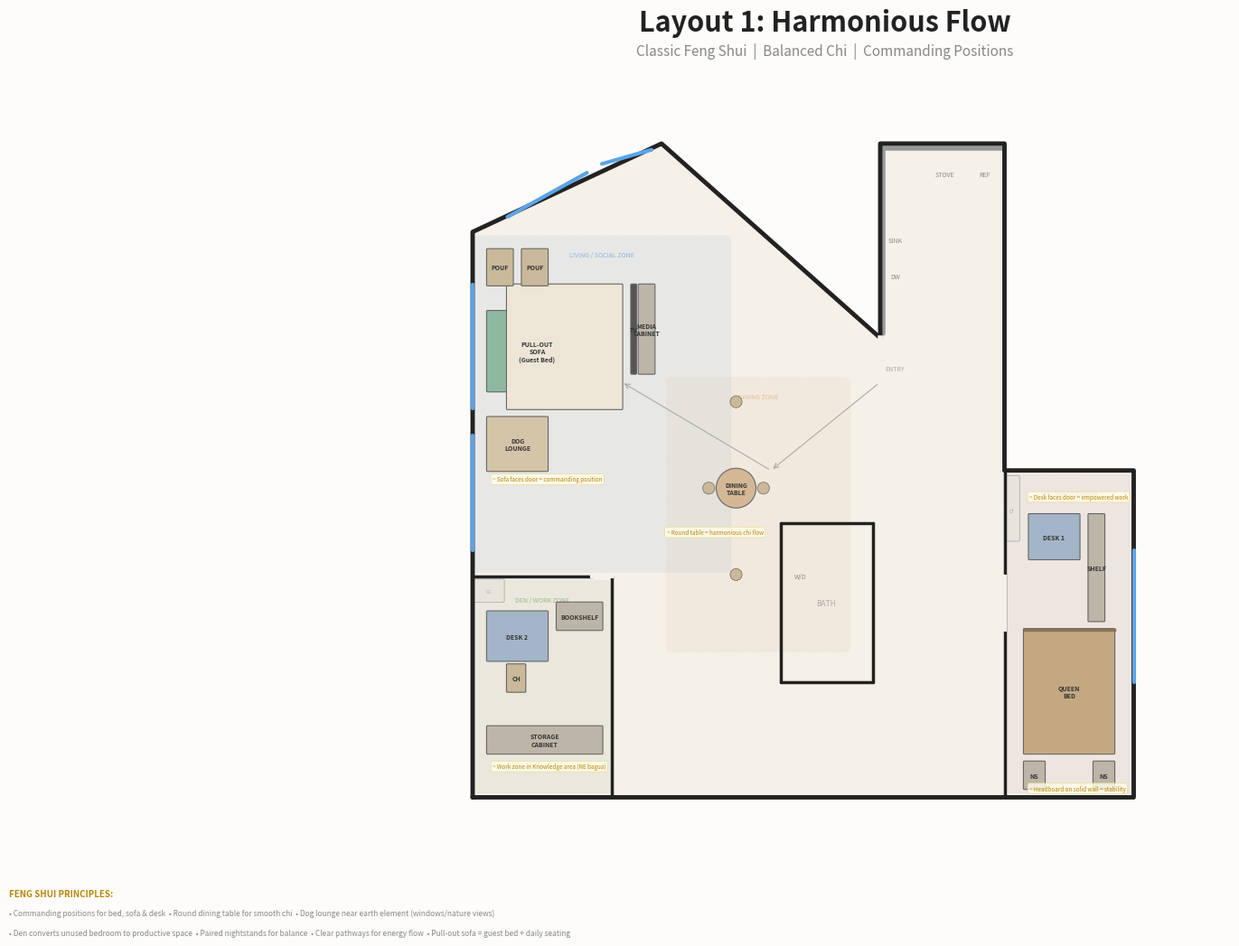

Generate this figure with matplotlib: (Note: this script raises an exception after producing the figure.)
#!/usr/bin/env python3
"""Generate 3 feng shui floor plan layouts as PNG images."""
import matplotlib
matplotlib.use('Agg')
import matplotlib.pyplot as plt
import matplotlib.patches as patches
from matplotlib.patches import FancyBboxPatch, Arc
import numpy as np

# Apartment outline (polygon vertices)
OUTER = np.array([
    [300,870],[300,230],[680,130],[1120,350],[1120,130],
    [1370,130],[1370,500],[1630,500],[1630,870],[300,870]
]) / np.array([1920, 1080])  # normalize to 0-1

# Internal wall segments (x1,y1,x2,y2) normalized
def n(coords):
    return [c/1920 if i%2==0 else c/1080 for i,c in enumerate(coords)]

INNER_WALLS = [
    n([300,620,540,620]),   # left bedroom top wall
    n([580,620,580,870]),   # left bedroom right wall
    n([1370,500,1370,870]), # right bedroom wall
    n([920,560,920,740]),   # bathroom left
    n([920,560,1105,560]),  # bathroom top
    n([1105,560,1105,740]), # bathroom right
    n([920,740,1105,740]),  # bathroom bottom
]

# Kitchen counter
KITCHEN_COUNTER_TOP = n([1125,135,1365,135])
KITCHEN_COUNTER_SIDE = n([1125,135,1125,345])

# Window segments
WINDOWS = [
    n([300,290,300,430]),   # left wall window 1
    n([300,460,300,590]),   # left wall window 2
    n([370,213,530,163]),   # angled window 1
    n([560,153,660,137]),   # angled window 2
    n([1630,590,1630,740]), # right bedroom window
]

def setup_ax(fig):
    ax = fig.add_axes([0.02, 0.02, 0.96, 0.88])  # leave room for title
    ax.set_xlim(0.1, 0.95)
    ax.set_ylim(0.95, 0.05)  # flip y so top is top
    ax.set_aspect('equal')
    ax.axis('off')
    return ax

def draw_apartment(ax):
    """Draw the apartment shell - walls, windows, kitchen, bathroom."""
    # Floor fill
    from matplotlib.patches import Polygon
    floor = Polygon(OUTER, closed=True, fc='#F5F0E8', ec='none', zorder=0)
    ax.add_patch(floor)

    # Outer walls
    ax.plot(OUTER[:,0], OUTER[:,1], color='#222', lw=3.5, solid_capstyle='round', solid_joinstyle='round', zorder=5)

    # Inner walls
    for w in INNER_WALLS:
        ax.plot([w[0],w[2]], [w[1],w[3]], color='#222', lw=2.5, solid_capstyle='round', zorder=5)

    # Windows (cyan lines)
    for w in WINDOWS:
        ax.plot([w[0],w[2]], [w[1],w[3]], color='#5BA4E6', lw=3, solid_capstyle='round', zorder=6)

    # Kitchen counter
    kct = KITCHEN_COUNTER_TOP
    ax.plot([kct[0],kct[2]], [kct[1],kct[3]], color='#999', lw=4, solid_capstyle='round', zorder=4)
    kcs = KITCHEN_COUNTER_SIDE
    ax.plot([kcs[0],kcs[2]], [kcs[1],kcs[3]], color='#999', lw=4, solid_capstyle='round', zorder=4)

    # Kitchen labels
    ax.text(1250/1920, 165/1080, 'STOVE', ha='center', va='center', fontsize=5, color='#888', zorder=6)
    ax.text(1330/1920, 165/1080, 'REF', ha='center', va='center', fontsize=5, color='#888', zorder=6)
    ax.text(1150/1920, 280/1080, 'DW', ha='center', va='center', fontsize=5, color='#888', zorder=6)
    ax.text(1150/1920, 240/1080, 'SINK', ha='center', va='center', fontsize=5, color='#888', zorder=6)

    # Bathroom labels
    ax.text(1010/1920, 650/1080, 'BATH', ha='center', va='center', fontsize=6, color='#aaa',
            style='italic', zorder=6)
    ax.text(960/1920, 620/1080, 'W/D', ha='center', va='center', fontsize=5, color='#888', zorder=6)

    # Closets
    c1 = FancyBboxPatch((305/1920, 625/1080), 55/1920, 22/1080,
                          boxstyle="round,pad=0.002", fc='#E8E4DC', ec='#bbb', lw=0.8, zorder=3)
    ax.add_patch(c1)
    ax.text(332/1920, 637/1080, 'CL', ha='center', va='center', fontsize=4, color='#aaa', zorder=6)

    c2 = FancyBboxPatch((1375/1920, 508/1080), 22/1920, 70/1080,
                          boxstyle="round,pad=0.002", fc='#E8E4DC', ec='#bbb', lw=0.8, zorder=3)
    ax.add_patch(c2)
    ax.text(1386/1920, 543/1080, 'CL', ha='center', va='center', fontsize=4, color='#aaa', rotation=90, zorder=6)

    # Door opening indicators (gaps in walls)
    # Left bedroom door
    ax.plot([540/1920, 580/1920], [620/1080, 620/1080], color='#F5F0E8', lw=3, zorder=5)
    # Entry
    ax.plot([1120/1920, 1120/1920], [350/1080, 420/1080], color='#F5F0E8', lw=4, zorder=5)
    ax.text(1130/1920, 385/1080, 'ENTRY', ha='left', va='center', fontsize=5, color='#aaa', zorder=6)
    # Right bedroom door
    ax.plot([1370/1920, 1370/1920], [620/1080, 680/1080], color='#F5F0E8', lw=3, zorder=5)

def draw_furniture(ax, item_type, x, y, w, h, label, rotation=0, color=None):
    """Draw a furniture piece. x,y,w,h in raw pixel coords (1920x1080)."""
    colors = {
        'bed': '#C4A882', 'sofa': '#8FB8A0', 'desk': '#A3B5C7',
        'table': '#D4B896', 'tv': '#555', 'storage': '#BDB5A8',
        'dog': '#D4C4A8', 'chair': '#C9B99A', 'rug': '#EDE6D6',
        'murphy': '#B8A080', 'pullout': '#8FB8A0',
    }
    fc = color or colors.get(item_type, '#ccc')
    xn, yn, wn, hn = x/1920, y/1080, w/1920, h/1080

    if rotation != 0:
        import matplotlib.transforms as transforms
        t = transforms.Affine2D().rotate_deg_around(xn + wn/2, yn + hn/2, rotation) + ax.transData
        rect = FancyBboxPatch((xn, yn), wn, hn, boxstyle="round,pad=0.001",
                               fc=fc, ec='#666', lw=0.8, zorder=3, transform=t)
        ax.add_patch(rect)
        ax.text(xn + wn/2, yn + hn/2, label, ha='center', va='center',
                fontsize=5, color='#333', zorder=7, rotation=rotation,
                fontweight='bold')
    else:
        rect = FancyBboxPatch((xn, yn), wn, hn, boxstyle="round,pad=0.001",
                               fc=fc, ec='#666', lw=0.8, zorder=3)
        ax.add_patch(rect)
        ax.text(xn + wn/2, yn + hn/2, label, ha='center', va='center',
                fontsize=5, color='#333', zorder=7, fontweight='bold')

    # Headboard indicator for beds
    if item_type == 'bed':
        ax.plot([xn, xn+wn], [yn, yn], color='#8B7355', lw=2.5, zorder=4)

def draw_zone(ax, x, y, w, h, color, label):
    """Draw a colored zone overlay."""
    rect = FancyBboxPatch((x/1920, y/1080), w/1920, h/1080,
                           boxstyle="round,pad=0.005", fc=color, alpha=0.08,
                           ec=color, lw=0.5, ls='--', zorder=1)
    ax.add_patch(rect)
    ax.text((x+w/2)/1920, (y+12)/1080, label, ha='center', va='top',
            fontsize=5, color=color, alpha=0.6, zorder=2, style='italic')

def add_fengshui_note(ax, x, y, text, color='#B8860B'):
    """Add a feng shui annotation."""
    ax.text(x/1920, y/1080, f'~ {text}', ha='left', va='center',
            fontsize=4.5, color=color, style='italic', zorder=8,
            bbox=dict(boxstyle='round,pad=0.3', fc='#FFFDE8', ec='#E8D888', lw=0.5, alpha=0.8))

def add_arrow(ax, x1, y1, x2, y2, color='#aaa'):
    ax.annotate('', xy=(x2/1920, y2/1080), xytext=(x1/1920, y1/1080),
                arrowprops=dict(arrowstyle='->', color=color, lw=0.8), zorder=2)

# ============================================================
# LAYOUT 1: "Harmonious Flow"
# ============================================================
def layout1():
    fig = plt.figure(figsize=(19.2, 10.8), dpi=100)
    fig.patch.set_facecolor('#FDFCFA')
    fig.text(0.5, 0.97, 'Layout 1: Harmonious Flow', ha='center', va='top',
             fontsize=22, fontweight='bold', color='#222')
    fig.text(0.5, 0.935, 'Classic Feng Shui  |  Balanced Chi  |  Commanding Positions',
             ha='center', va='top', fontsize=11, color='#888')

    ax = setup_ax(fig)
    draw_apartment(ax)

    # ZONES
    draw_zone(ax, 310, 240, 500, 370, '#4A90D9', 'LIVING / SOCIAL ZONE')
    draw_zone(ax, 310, 630, 260, 230, '#6B8E5B', 'DEN / WORK ZONE')
    draw_zone(ax, 1380, 510, 240, 350, '#9B6B8E', 'MASTER BEDROOM')
    draw_zone(ax, 700, 400, 350, 300, '#D4A06A', 'DINING ZONE')

    # RIGHT BEDROOM - Queen bed commanding position
    # Headboard on solid west wall, facing door
    draw_furniture(ax, 'bed', 1410, 680, 180, 140, 'QUEEN\nBED')
    draw_furniture(ax, 'desk', 1420, 550, 100, 50, 'DESK 1')
    draw_furniture(ax, 'storage', 1540, 550, 30, 120, 'SHELF')
    # Nightstands
    draw_furniture(ax, 'storage', 1410, 830, 40, 30, 'NS')
    draw_furniture(ax, 'storage', 1550, 830, 40, 30, 'NS')

    # LIVING ROOM - Pull-out sofa against solid wall
    draw_furniture(ax, 'pullout', 330, 320, 200, 90, 'PULL-OUT\nSOFA\n(Guest Bed)')
    draw_furniture(ax, 'tv', 620, 290, 8, 100, 'TV')
    draw_furniture(ax, 'storage', 635, 290, 30, 100, 'MEDIA\nCABINET')
    draw_furniture(ax, 'rug', 370, 290, 230, 140, '')  # rug under sofa area

    # Dog area near sofa and windows
    draw_furniture(ax, 'dog', 330, 440, 120, 60, 'DOG\nLOUNGE')

    # Multi-functional seating - poufs/cushions near windows
    draw_furniture(ax, 'chair', 330, 250, 50, 40, 'POUF')
    draw_furniture(ax, 'chair', 400, 250, 50, 40, 'POUF')

    # DINING - Round table near kitchen
    from matplotlib.patches import Circle
    circle = Circle((830/1920, 520/1080), 40/1920, fc='#D4B896', ec='#666', lw=0.8, zorder=3)
    ax.add_patch(circle)
    ax.text(830/1920, 520/1080, 'DINING\nTABLE', ha='center', va='center', fontsize=5, color='#333', zorder=7, fontweight='bold')
    # Chairs around table
    for angle in [0, 90, 180, 270]:
        cx = 830 + 55*np.cos(np.radians(angle))
        cy = 520 + 55*np.sin(np.radians(angle)) * (1920/1080)
        chair = Circle((cx/1920, cy/1080), 12/1920, fc='#C9B99A', ec='#666', lw=0.5, zorder=3)
        ax.add_patch(chair)

    # DEN / LEFT BEDROOM - Converted to work space
    draw_furniture(ax, 'desk', 330, 660, 120, 55, 'DESK 2')
    draw_furniture(ax, 'chair', 370, 720, 35, 30, 'CH')
    draw_furniture(ax, 'storage', 470, 650, 90, 30, 'BOOKSHELF')
    draw_furniture(ax, 'storage', 330, 790, 230, 30, 'STORAGE\nCABINET')

    # FENG SHUI ANNOTATIONS
    add_fengshui_note(ax, 1420, 860, 'Headboard on solid wall = stability')
    add_fengshui_note(ax, 340, 510, 'Sofa faces door = commanding position')
    add_fengshui_note(ax, 690, 570, 'Round table = harmonious chi flow')
    add_fengshui_note(ax, 340, 835, 'Work zone in Knowledge area (NE bagua)')
    add_fengshui_note(ax, 1420, 530, 'Desk faces door = empowered work')

    # Chi flow arrows
    add_arrow(ax, 1120, 400, 900, 500)
    add_arrow(ax, 900, 500, 600, 400)
    add_arrow(ax, 600, 400, 400, 350)

    # Legend
    fig.text(0.03, 0.06, 'FENG SHUI PRINCIPLES:', fontsize=7, fontweight='bold', color='#B8860B')
    fig.text(0.03, 0.04, '• Commanding positions for bed, sofa & desk  • Round dining table for smooth chi  • Dog lounge near earth element (windows/nature views)', fontsize=6, color='#888')
    fig.text(0.03, 0.02, '• Den converts unused bedroom to productive space  • Paired nightstands for balance  • Clear pathways for energy flow  • Pull-out sofa = guest bed + daily seating', fontsize=6, color='#888')

    fig.savefig('/home/user/home/floor-plans/layout1_harmonious_flow.png', dpi=100, bbox_inches='tight', facecolor='#FDFCFA')
    plt.close()
    print("Layout 1 done")

# ============================================================
# LAYOUT 2: "Creative Studio"
# ============================================================
def layout2():
    fig = plt.figure(figsize=(19.2, 10.8), dpi=100)
    fig.patch.set_facecolor('#FDFCFA')
    fig.text(0.5, 0.97, 'Layout 2: Creative Studio', ha='center', va='top',
             fontsize=22, fontweight='bold', color='#222')
    fig.text(0.5, 0.935, 'Work-Life Balance  |  Dual Workspace Near Natural Light  |  Open Flow',
             ha='center', va='top', fontsize=11, color='#888')

    ax = setup_ax(fig)
    draw_apartment(ax)

    # ZONES
    draw_zone(ax, 310, 240, 300, 250, '#6B8E5B', 'WORK ZONE')
    draw_zone(ax, 620, 380, 300, 310, '#D4A06A', 'SOCIAL / DINING')
    draw_zone(ax, 310, 630, 260, 230, '#D4A06A', 'FLEX LOUNGE')
    draw_zone(ax, 1380, 510, 240, 350, '#9B6B8E', 'MASTER BEDROOM')

    # RIGHT BEDROOM - Queen bed
    draw_furniture(ax, 'bed', 1430, 620, 160, 140, 'QUEEN\nBED')
    draw_furniture(ax, 'storage', 1430, 770, 40, 30, 'NS')
    draw_furniture(ax, 'storage', 1550, 770, 40, 30, 'NS')
    draw_furniture(ax, 'storage', 1540, 550, 30, 60, 'SHELF')

    # WORK ZONE - Both desks near windows for natural light
    draw_furniture(ax, 'desk', 330, 280, 130, 55, 'DESK 1\n(Primary)')
    draw_furniture(ax, 'chair', 380, 340, 35, 30, 'CH')
    draw_furniture(ax, 'desk', 330, 400, 130, 55, 'DESK 2\n(Secondary)')
    draw_furniture(ax, 'chair', 380, 460, 35, 30, 'CH')
    draw_furniture(ax, 'storage', 475, 280, 30, 175, 'BOOK\nSHELF')

    # LIVING AREA - Pull-out sofa
    draw_furniture(ax, 'pullout', 650, 420, 200, 85, 'PULL-OUT\nSOFA\n(Guest Bed)')
    draw_furniture(ax, 'tv', 650, 540, 8, 90, 'TV')
    draw_furniture(ax, 'storage', 665, 540, 30, 90, 'MEDIA')

    # Dog area near sofa
    draw_furniture(ax, 'dog', 650, 520, 100, 50, '')  # under/near sofa area
    draw_furniture(ax, 'dog', 870, 420, 80, 60, 'DOG\nBED')

    # Dining - bar-height table near kitchen
    draw_furniture(ax, 'table', 800, 350, 150, 50, 'DINING BAR\n(seats 4)')
    draw_furniture(ax, 'chair', 810, 310, 30, 25, '')
    draw_furniture(ax, 'chair', 850, 310, 30, 25, '')
    draw_furniture(ax, 'chair', 890, 310, 30, 25, '')
    draw_furniture(ax, 'chair', 930, 310, 30, 25, '')

    # FLEX LOUNGE (former left bedroom)
    draw_furniture(ax, 'chair', 340, 670, 80, 60, 'ACCENT\nCHAIR')
    draw_furniture(ax, 'storage', 440, 660, 30, 80, 'SHELF')
    draw_furniture(ax, 'chair', 340, 760, 80, 50, 'FLOOR\nCUSHIONS')
    draw_furniture(ax, 'storage', 330, 830, 230, 25, 'LOW STORAGE / DOG CRATE')

    # Multi-functional seating
    draw_furniture(ax, 'chair', 530, 450, 50, 50, 'POUF')

    # FENG SHUI ANNOTATIONS
    add_fengshui_note(ax, 1430, 850, 'Bed in commanding position, solid wall behind')
    add_fengshui_note(ax, 340, 500, 'Desks face entry = career empowerment')
    add_fengshui_note(ax, 340, 250, 'Natural light on workspace = wood element vitality')
    add_fengshui_note(ax, 660, 650, 'Clear center = open heart of home')
    add_fengshui_note(ax, 350, 640, 'Flex room = creativity & knowledge zone')

    # Chi flow
    add_arrow(ax, 1120, 400, 850, 380)
    add_arrow(ax, 850, 380, 550, 350)
    add_arrow(ax, 550, 350, 400, 300)

    fig.text(0.03, 0.06, 'FENG SHUI PRINCIPLES:', fontsize=7, fontweight='bold', color='#B8860B')
    fig.text(0.03, 0.04, '• Dual workspace by windows channels Wood element energy for creativity & focus  • Dining bar creates social gathering near Fire element (kitchen/stove)', fontsize=6, color='#888')
    fig.text(0.03, 0.02, '• Open center allows chi to circulate freely  • Former bedroom becomes Knowledge/Creativity corner  • Pull-out sofa for guests preserves open flow', fontsize=6, color='#888')

    fig.savefig('/home/user/home/floor-plans/layout2_creative_studio.png', dpi=100, bbox_inches='tight', facecolor='#FDFCFA')
    plt.close()
    print("Layout 2 done")

# ============================================================
# LAYOUT 3: "Social Sanctuary"
# ============================================================
def layout3():
    fig = plt.figure(figsize=(19.2, 10.8), dpi=100)
    fig.patch.set_facecolor('#FDFCFA')
    fig.text(0.5, 0.97, 'Layout 3: Social Sanctuary', ha='center', va='top',
             fontsize=22, fontweight='bold', color='#222')
    fig.text(0.5, 0.935, 'Entertaining-Focused  |  Murphy Guest Bed  |  Large Multifunctional Table',
             ha='center', va='top', fontsize=11, color='#888')

    ax = setup_ax(fig)
    draw_apartment(ax)

    # ZONES
    draw_zone(ax, 310, 240, 520, 370, '#D4A06A', 'LIVING / ENTERTAINING')
    draw_zone(ax, 310, 630, 260, 230, '#6B8E5B', 'WORK NOOK + MURPHY BED')
    draw_zone(ax, 1380, 510, 240, 350, '#9B6B8E', 'MASTER BEDROOM')
    draw_zone(ax, 680, 400, 350, 310, '#4A90D9', 'DINING / GATHERING')

    # RIGHT BEDROOM - Queen bed + desk
    draw_furniture(ax, 'bed', 1430, 640, 160, 140, 'QUEEN\nBED')
    draw_furniture(ax, 'desk', 1430, 555, 100, 45, 'DESK 1')
    draw_furniture(ax, 'storage', 1430, 790, 40, 30, 'NS')
    draw_furniture(ax, 'storage', 1550, 790, 40, 30, 'NS')
    draw_furniture(ax, 'storage', 1550, 555, 40, 90, 'WARD-\nROBE')

    # LIVING ROOM - Sofa facing windows (views!)
    draw_furniture(ax, 'sofa', 460, 320, 200, 80, 'SOFA')
    draw_furniture(ax, 'rug', 400, 280, 320, 160, '')
    draw_furniture(ax, 'tv', 460, 270, 8, 80, 'TV')
    draw_furniture(ax, 'storage', 340, 260, 100, 30, 'CONSOLE\nTABLE')

    # Dog lounge near windows and sofa
    draw_furniture(ax, 'dog', 340, 430, 140, 55, 'DOG LOUNGE\n/ WINDOW SEAT')

    # Multi-functional seating
    draw_furniture(ax, 'chair', 680, 310, 50, 45, 'ARM\nCHAIR')
    draw_furniture(ax, 'chair', 340, 340, 60, 50, 'ACCENT\nCHAIR')

    # LARGE DINING/WORK TABLE
    draw_furniture(ax, 'table', 730, 480, 220, 90, 'LARGE TABLE\n(Dining + Work)\nSeats 6')
    for i in range(3):
        draw_furniture(ax, 'chair', 745+70*i, 445, 30, 25, '')
        draw_furniture(ax, 'chair', 745+70*i, 580, 30, 25, '')

    # Storage along wall
    draw_furniture(ax, 'storage', 700, 610, 200, 25, 'SIDEBOARD / BAR CART')

    # MURPHY BED ROOM (former left bedroom)
    draw_furniture(ax, 'murphy', 330, 660, 180, 30, 'MURPHY BED (folds down)', color='#B8A080')
    draw_furniture(ax, 'desk', 330, 720, 110, 50, 'DESK 2')
    draw_furniture(ax, 'chair', 360, 775, 35, 30, 'CH')
    draw_furniture(ax, 'storage', 460, 710, 90, 30, 'SHELVING')
    draw_furniture(ax, 'storage', 330, 830, 230, 25, 'BUILT-IN STORAGE')

    # Feng Shui annotations
    add_fengshui_note(ax, 1430, 850, 'Private retreat = strong Yin energy for rest')
    add_fengshui_note(ax, 350, 500, 'Sofa faces views = connects to nature chi')
    add_fengshui_note(ax, 700, 650, 'Gathering table at heart of home = community')
    add_fengshui_note(ax, 340, 640, 'Murphy bed: room transforms day/night (Yin/Yang)')
    add_fengshui_note(ax, 340, 240, 'Console behind sofa = protective backing')

    # Chi flow
    add_arrow(ax, 1120, 400, 850, 500)
    add_arrow(ax, 850, 500, 600, 400)
    add_arrow(ax, 600, 400, 400, 350)

    fig.text(0.03, 0.06, 'FENG SHUI PRINCIPLES:', fontsize=7, fontweight='bold', color='#B8860B')
    fig.text(0.03, 0.04, '• Large gathering table at home\'s center activates social/abundance energy  • Murphy bed transforms space: Yang (work) by day, Yin (rest) by night', fontsize=6, color='#888')
    fig.text(0.03, 0.02, '• Sofa facing windows draws in nature chi  • Dog lounge at window seat = grounding earth energy  • Open entertaining flow with clear sightlines to entry', fontsize=6, color='#888')

    fig.savefig('/home/user/home/floor-plans/layout3_social_sanctuary.png', dpi=100, bbox_inches='tight', facecolor='#FDFCFA')
    plt.close()
    print("Layout 3 done")

if __name__ == '__main__':
    layout1()
    layout2()
    layout3()
    print("All 3 layouts generated!")
